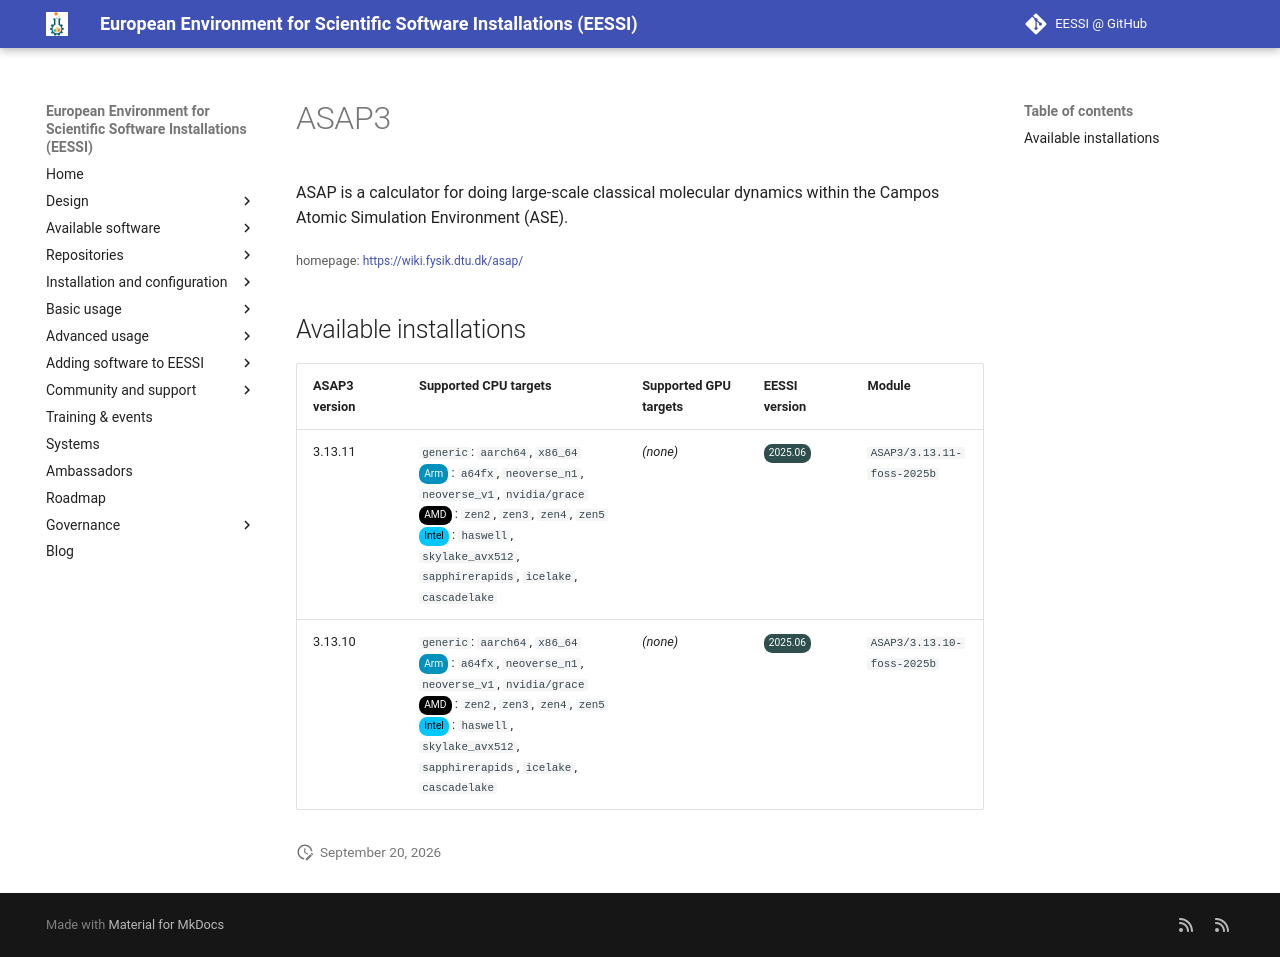

repository: EESSI/docs · page: available_software/detail/ASAP3/index.html · generator: mkdocs

---
json_ld:
  '@context': https://schema.org
  '@type': SoftwareApplication
  applicationCategory: DeveloperApplication
  description: 'ASAP is a calculator for doing large-scale classical molecular

    dynamics within the Campos Atomic Simulation Environment (ASE).'
  license: Not confirmed
  name: ASAP3
  offers:
    '@type': Offer
    price: 0
  operatingSystem: LINUX
  review:
    '@type': Review
    author:
      '@type': Organization
      name: EESSI
    reviewBody: Application has been successfully made available on all architectures
      supported by EESSI
    reviewRating:
      '@type': Rating
      ratingValue: 5
  softwareRequirements: See https://www.eessi.io/docs/ for how to make EESSI available
    on your system
  softwareVersion: '[''3.13.11'', ''3.13.10'']'
  url: https://wiki.fysik.dtu.dk/asap/
---
# ASAP3


ASAP is a calculator for doing large-scale classical molecular
dynamics within the Campos Atomic Simulation Environment (ASE).

<small>homepage: </small><span class="software-link">[https://wiki.fysik.dtu.dk/asap/](https://wiki.fysik.dtu.dk/asap/)</span>

## Available installations


|ASAP3 version|Supported CPU targets|Supported GPU targets|EESSI version|Module|
| --- | --- | --- | --- | --- |
|3.13.11|`generic`: `aarch64`, `x86_64`<br/><span class="software-cpu-arm">Arm</span>: `a64fx`, `neoverse_n1`, `neoverse_v1`, `nvidia/grace`<br/><span class="software-cpu-amd">AMD</span>: `zen2`, `zen3`, `zen4`, `zen5`<br/><span class="software-cpu-intel">Intel</span>: `haswell`, `skylake_avx512`, `sapphirerapids`, `icelake`, `cascadelake`<br/>|*(none)*|<span class="software-eessi-version-202506">2025.06</span>|`ASAP3/3.13.11-foss-2025b`|
|3.13.10|`generic`: `aarch64`, `x86_64`<br/><span class="software-cpu-arm">Arm</span>: `a64fx`, `neoverse_n1`, `neoverse_v1`, `nvidia/grace`<br/><span class="software-cpu-amd">AMD</span>: `zen2`, `zen3`, `zen4`, `zen5`<br/><span class="software-cpu-intel">Intel</span>: `haswell`, `skylake_avx512`, `sapphirerapids`, `icelake`, `cascadelake`<br/>|*(none)*|<span class="software-eessi-version-202506">2025.06</span>|`ASAP3/3.13.10-foss-2025b`|
